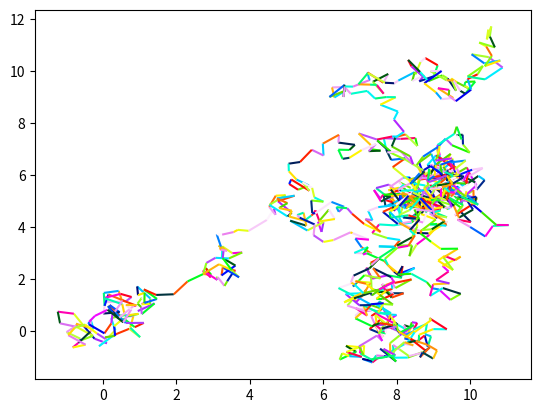

Write the Python code that produced this figure.
import numpy as np
import matplotlib.pyplot as plt
from matplotlib.collections import LineCollection

xy = (np.random.random((1000, 2)) - 0.5).cumsum(axis=0)
print(xy)
# Reshape things so that we have a sequence of:
# [[(x0,y0),(x1,y1)],[(x0,y0),(x1,y1)],...]
xy = xy.reshape(-1, 1, 2)
segments = np.hstack([xy[:-1], xy[1:]])
print(segments)

fig, ax = plt.subplots()
coll = LineCollection(segments, cmap=plt.cm.gist_ncar)
coll.set_array(np.random.random(xy.shape[0]))

ax.add_collection(coll)
ax.autoscale_view()

plt.show()